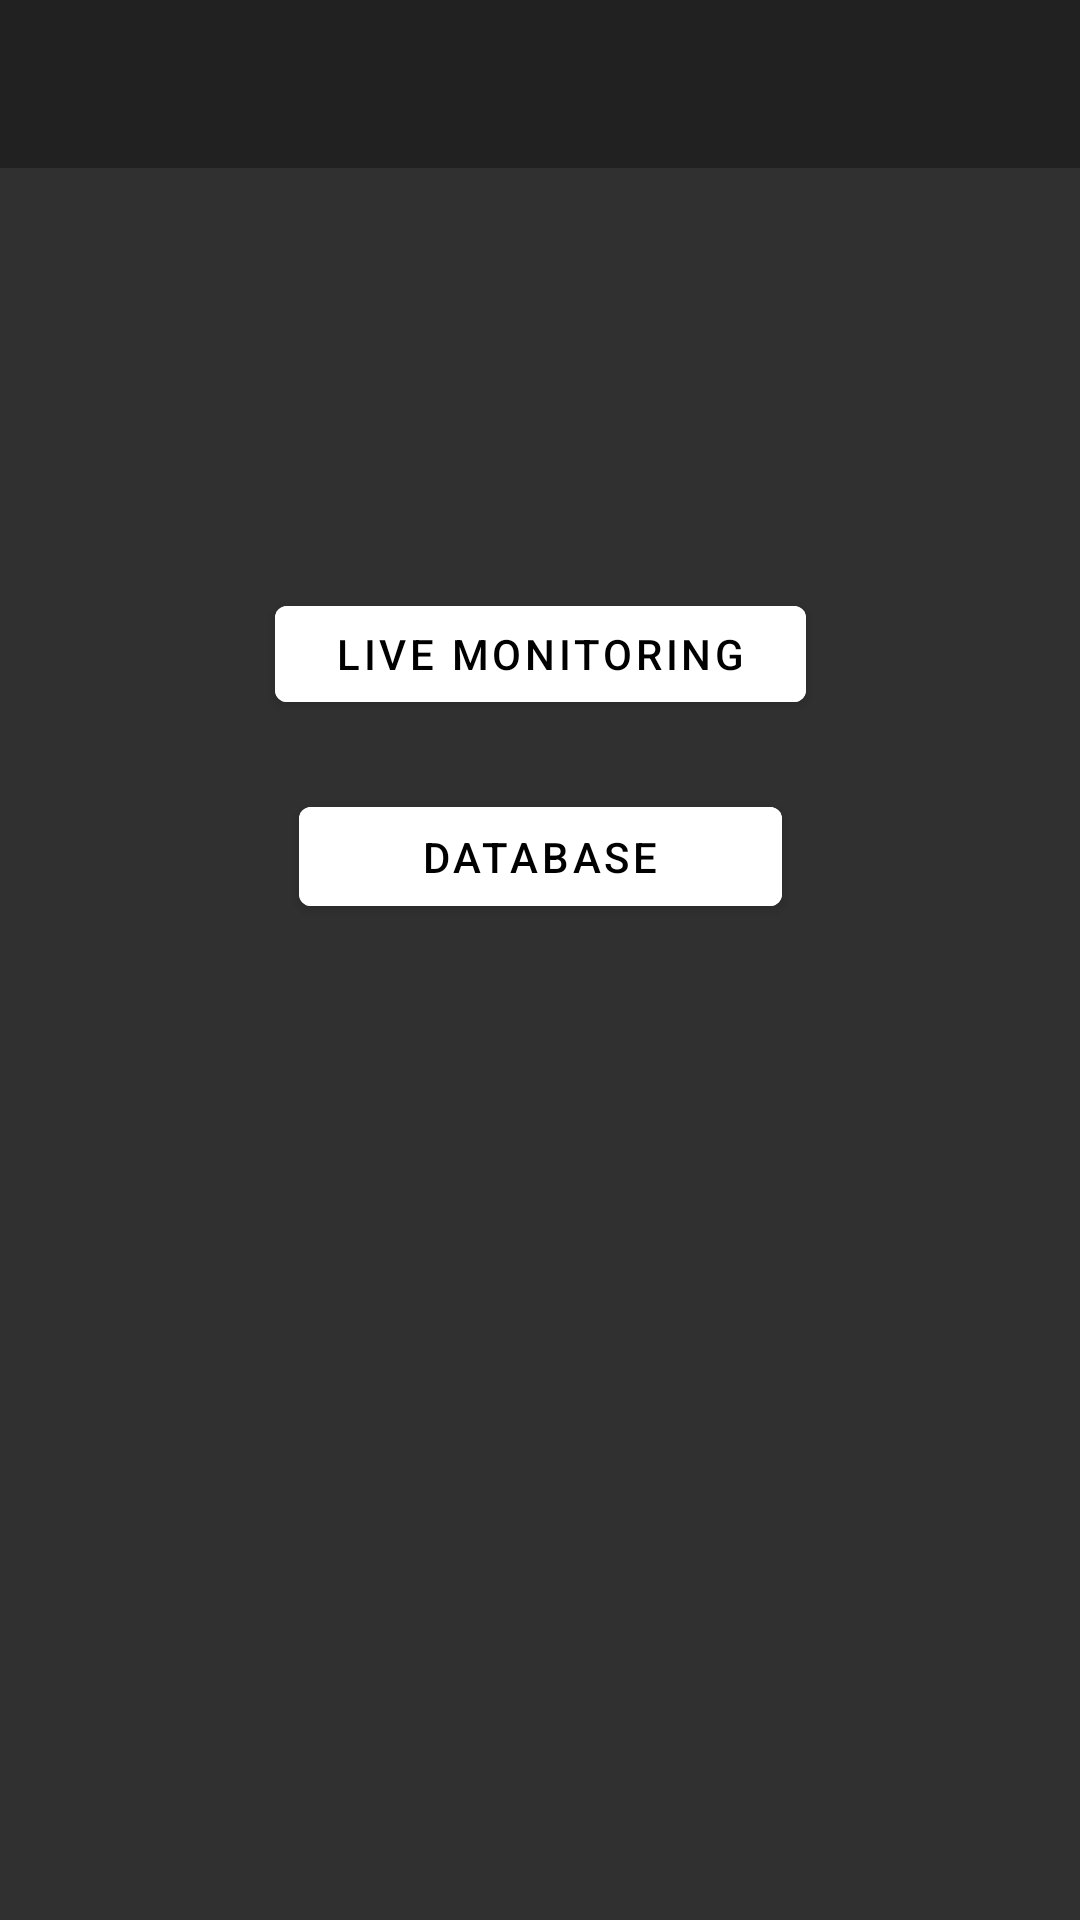

Write the Android layout XML for this screen, with the resource values it uses.
<!-- AndroidManifest.xml: activity theme Theme.CEON390ProjectGroup.NoActionBar -->
<!-- res/layout/activity_main.xml -->
<?xml version="1.0" encoding="utf-8"?>
<androidx.constraintlayout.widget.ConstraintLayout xmlns:android="http://schemas.android.com/apk/res/android"
    xmlns:app="http://schemas.android.com/apk/res-auto"
    xmlns:tools="http://schemas.android.com/tools"
    android:id="@+id/coordinatorLayout"
    android:layout_width="match_parent"
    android:layout_height="match_parent"
    android:background="#303030"
    tools:context=".MainActivity">

    <com.google.android.material.appbar.AppBarLayout
        android:id="@+id/appBarLayout"
        android:layout_width="0dp"
        android:layout_height="wrap_content"
        android:background="#212121"
        android:theme="@style/Theme.CEON390ProjectGroup.AppBarOverlay"
        app:layout_constraintEnd_toEndOf="parent"
        app:layout_constraintStart_toStartOf="parent"
        app:layout_constraintTop_toTopOf="parent">

        <androidx.appcompat.widget.Toolbar
            android:id="@+id/toolbar"
            android:layout_width="wrap_content"
            android:layout_height="wrap_content"
            app:popupTheme="@style/Theme.CEON390ProjectGroup.PopupOverlay" />

    </com.google.android.material.appbar.AppBarLayout>


    <Button
        android:id="@+id/monitorringBttn"
        android:layout_width="177dp"
        android:layout_height="44dp"
        android:layout_marginBottom="400dp"
        android:backgroundTint="@color/white"
        android:text="Live Monitoring"
        android:textColor="@color/black"
        app:layout_constraintBottom_toBottomOf="parent"
        app:layout_constraintEnd_toEndOf="parent"
        app:layout_constraintStart_toStartOf="parent" />

    <Button
        android:id="@+id/databaseBtn"
        android:layout_width="161dp"
        android:layout_height="45dp"
        android:layout_marginBottom="332dp"
        android:backgroundTint="@color/white"
        android:text="Database"
        android:textColor="@color/black"
        app:layout_constraintBottom_toBottomOf="parent"
        app:layout_constraintEnd_toEndOf="parent"
        app:layout_constraintStart_toStartOf="parent" />


</androidx.constraintlayout.widget.ConstraintLayout>
<!-- resources referenced by this layout -->
<resources>
  <color name="black">#FF000000</color>
  <color name="white">#FFFFFFFF</color>
  <style name="Theme.CEON390ProjectGroup.AppBarOverlay" parent="ThemeOverlay.AppCompat.Dark.ActionBar" />
  <style name="Theme.CEON390ProjectGroup.PopupOverlay" parent="ThemeOverlay.AppCompat.Light" />
  <style name="Theme.CEON390ProjectGroup.NoActionBar">
          <item name="windowActionBar">false</item>
          <item name="windowNoTitle">true</item>
      </style>
</resources>
